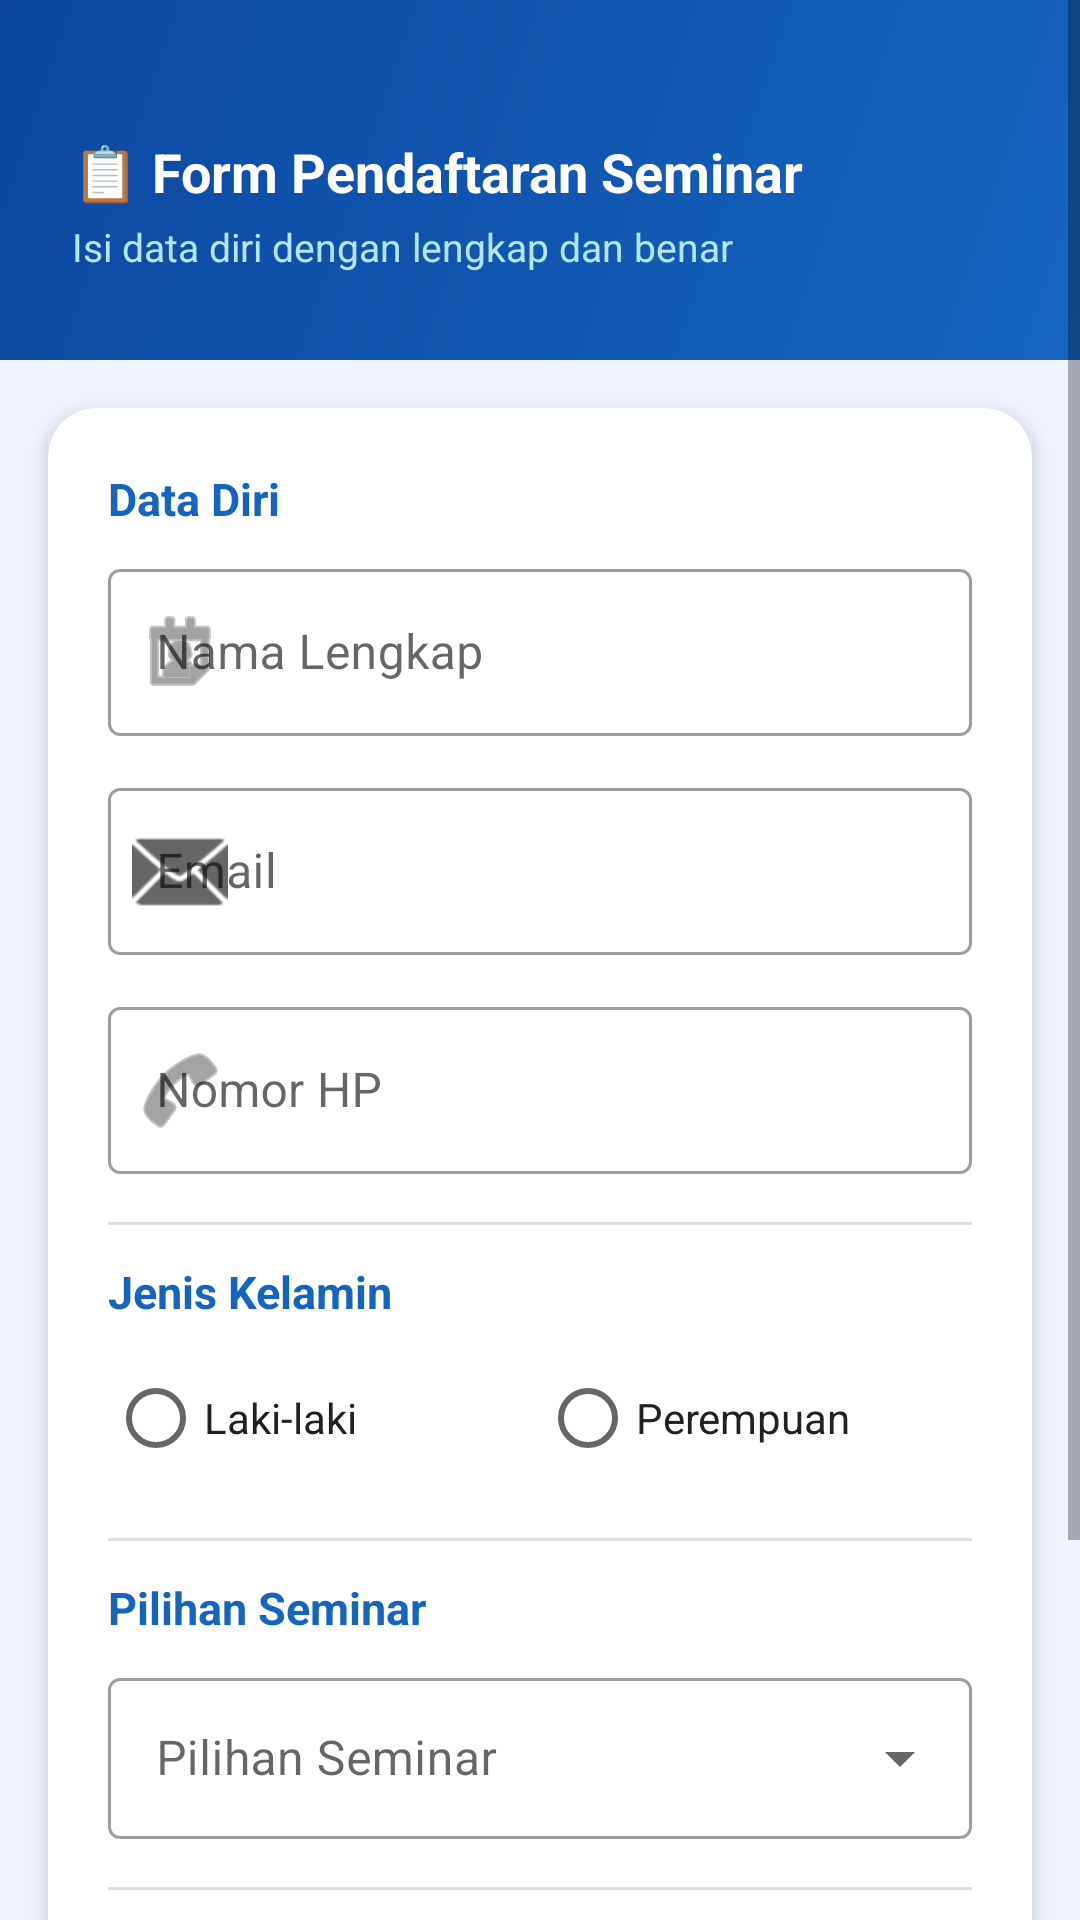

Reconstruct the res/layout file that produces this screen, plus the resources it refers to.
<!-- AndroidManifest.xml: application theme Theme.SeminarApp -->
<!-- res/layout/activity_registration.xml -->
<?xml version="1.0" encoding="utf-8"?>
<ScrollView xmlns:android="http://schemas.android.com/apk/res/android"
    xmlns:app="http://schemas.android.com/apk/res-auto"
    android:layout_width="match_parent"
    android:layout_height="match_parent"
    android:background="@color/colorBackground">

    <LinearLayout
        android:layout_width="match_parent"
        android:layout_height="wrap_content"
        android:orientation="vertical">

        
        <LinearLayout
            android:layout_width="match_parent"
            android:layout_height="120dp"
            android:background="@drawable/bg_gradient_header"
            android:gravity="center_vertical"
            android:orientation="vertical"
            android:paddingLeft="24dp"
            android:paddingTop="32dp"
            android:paddingBottom="16dp">

            <TextView
                android:layout_width="wrap_content"
                android:layout_height="wrap_content"
                android:text="📋 Form Pendaftaran Seminar"
                android:textColor="#FFFFFF"
                android:textSize="18sp"
                android:textStyle="bold" />

            <TextView
                android:layout_width="wrap_content"
                android:layout_height="wrap_content"
                android:layout_marginTop="4dp"
                android:text="Isi data diri dengan lengkap dan benar"
                android:textColor="#B3E5FC"
                android:textSize="13sp" />
        </LinearLayout>

        
        <androidx.cardview.widget.CardView
            android:layout_width="match_parent"
            android:layout_height="wrap_content"
            android:layout_margin="16dp"
            app:cardCornerRadius="16dp"
            app:cardElevation="4dp">

            <LinearLayout
                android:layout_width="match_parent"
                android:layout_height="wrap_content"
                android:orientation="vertical"
                android:padding="20dp">

                
                <TextView
                    android:layout_width="wrap_content"
                    android:layout_height="wrap_content"
                    android:layout_marginBottom="8dp"
                    android:text="Data Diri"
                    android:textColor="@color/colorPrimary"
                    android:textSize="15sp"
                    android:textStyle="bold" />

                <com.google.android.material.textfield.TextInputLayout
                    android:id="@+id/tilNama"
                    style="@style/Widget.MaterialComponents.TextInputLayout.OutlinedBox"
                    android:layout_width="match_parent"
                    android:layout_height="wrap_content"
                    android:hint="@string/hint_nama"
                    app:startIconDrawable="@android:drawable/ic_menu_my_calendar">

                    <com.google.android.material.textfield.TextInputEditText
                        android:id="@+id/etNama"
                        android:layout_width="match_parent"
                        android:layout_height="wrap_content"
                        android:inputType="textPersonName"
                        android:maxLines="1" />
                </com.google.android.material.textfield.TextInputLayout>

                
                <com.google.android.material.textfield.TextInputLayout
                    android:id="@+id/tilEmail"
                    style="@style/Widget.MaterialComponents.TextInputLayout.OutlinedBox"
                    android:layout_width="match_parent"
                    android:layout_height="wrap_content"
                    android:layout_marginTop="12dp"
                    android:hint="@string/hint_email"
                    app:startIconDrawable="@android:drawable/ic_dialog_email">

                    <com.google.android.material.textfield.TextInputEditText
                        android:id="@+id/etEmail"
                        android:layout_width="match_parent"
                        android:layout_height="wrap_content"
                        android:inputType="textEmailAddress"
                        android:maxLines="1" />
                </com.google.android.material.textfield.TextInputLayout>

                
                <com.google.android.material.textfield.TextInputLayout
                    android:id="@+id/tilPhone"
                    style="@style/Widget.MaterialComponents.TextInputLayout.OutlinedBox"
                    android:layout_width="match_parent"
                    android:layout_height="wrap_content"
                    android:layout_marginTop="12dp"
                    android:hint="@string/hint_phone"
                    app:startIconDrawable="@android:drawable/ic_menu_call">

                    <com.google.android.material.textfield.TextInputEditText
                        android:id="@+id/etPhone"
                        android:layout_width="match_parent"
                        android:layout_height="wrap_content"
                        android:inputType="phone"
                        android:maxLines="1" />
                </com.google.android.material.textfield.TextInputLayout>

                
                <View
                    android:layout_width="match_parent"
                    android:layout_height="1dp"
                    android:layout_marginTop="16dp"
                    android:layout_marginBottom="12dp"
                    android:background="@color/colorDivider" />

                
                <TextView
                    android:layout_width="wrap_content"
                    android:layout_height="wrap_content"
                    android:layout_marginBottom="8dp"
                    android:text="@string/label_gender"
                    android:textColor="@color/colorPrimary"
                    android:textSize="15sp"
                    android:textStyle="bold" />

                <RadioGroup
                    android:id="@+id/rgGender"
                    android:layout_width="match_parent"
                    android:layout_height="wrap_content"
                    android:orientation="horizontal">

                    <RadioButton
                        android:id="@+id/rbMale"
                        android:layout_width="0dp"
                        android:layout_height="wrap_content"
                        android:layout_weight="1"
                        android:text="@string/label_male"
                        android:textColor="@color/colorTextPrimary" />

                    <RadioButton
                        android:id="@+id/rbFemale"
                        android:layout_width="0dp"
                        android:layout_height="wrap_content"
                        android:layout_weight="1"
                        android:text="@string/label_female"
                        android:textColor="@color/colorTextPrimary" />
                </RadioGroup>

                <TextView
                    android:id="@+id/tvGenderError"
                    android:layout_width="wrap_content"
                    android:layout_height="wrap_content"
                    android:layout_marginLeft="4dp"
                    android:text="Pilih jenis kelamin"
                    android:textColor="@color/colorError"
                    android:textSize="12sp"
                    android:visibility="gone" />

                
                <View
                    android:layout_width="match_parent"
                    android:layout_height="1dp"
                    android:layout_marginTop="16dp"
                    android:layout_marginBottom="12dp"
                    android:background="@color/colorDivider" />

                
                <TextView
                    android:layout_width="wrap_content"
                    android:layout_height="wrap_content"
                    android:layout_marginBottom="8dp"
                    android:text="@string/label_seminar"
                    android:textColor="@color/colorPrimary"
                    android:textSize="15sp"
                    android:textStyle="bold" />

                <com.google.android.material.textfield.TextInputLayout
                    android:id="@+id/tilSeminar"
                    style="@style/Widget.MaterialComponents.TextInputLayout.OutlinedBox.ExposedDropdownMenu"
                    android:layout_width="match_parent"
                    android:layout_height="wrap_content"
                    android:hint="@string/label_seminar">

                    <AutoCompleteTextView
                        android:id="@+id/actvSeminar"
                        android:layout_width="match_parent"
                        android:layout_height="wrap_content"
                        android:focusable="false"
                        android:inputType="none"
                        android:paddingTop="16dp"
                        android:paddingBottom="16dp" />
                </com.google.android.material.textfield.TextInputLayout>

                
                <View
                    android:layout_width="match_parent"
                    android:layout_height="1dp"
                    android:layout_marginTop="16dp"
                    android:layout_marginBottom="12dp"
                    android:background="@color/colorDivider" />

                
                <CheckBox
                    android:id="@+id/cbAgreement"
                    android:layout_width="match_parent"
                    android:layout_height="wrap_content"
                    android:text="@string/label_checkbox"
                    android:textColor="@color/colorTextPrimary"
                    android:textSize="13sp" />

                <TextView
                    android:id="@+id/tvCheckboxError"
                    android:layout_width="wrap_content"
                    android:layout_height="wrap_content"
                    android:layout_marginLeft="4dp"
                    android:text="Anda harus menyetujui pernyataan ini"
                    android:textColor="@color/colorError"
                    android:textSize="12sp"
                    android:visibility="gone" />

                
                <com.google.android.material.button.MaterialButton
                    android:id="@+id/btnSubmit"
                    android:layout_width="match_parent"
                    android:layout_height="52dp"
                    android:layout_marginTop="20dp"
                    android:text="@string/btn_submit"
                    android:textSize="15sp"
                    app:cornerRadius="12dp"
                    app:icon="@android:drawable/ic_menu_send" />
            </LinearLayout>
        </androidx.cardview.widget.CardView>
    </LinearLayout>
</ScrollView>
<!-- resources referenced by this layout -->
<resources>
  <color name="colorBackground">#F0F4FF</color>
  <color name="colorDivider">#E0E0E0</color>
  <color name="colorError">#B00020</color>
  <color name="colorPrimary">#1565C0</color>
  <color name="colorTextPrimary">#212121</color>
  <!-- drawable bg_gradient_header (drawable) -->
  <?xml version="1.0" encoding="utf-8"?>
  <shape xmlns:android="http://schemas.android.com/apk/res/android"
      android:shape="rectangle">
      <gradient
          android:startColor="@color/colorGradientStart"
          android:endColor="@color/colorGradientEnd"
          android:angle="135" />
      <corners android:radius="0dp" />
  </shape>
  <string name="btn_submit">Kirim Pendaftaran</string>
  <string name="hint_email">Email</string>
  <string name="hint_nama">Nama Lengkap</string>
  <string name="hint_phone">Nomor HP</string>
  <string name="label_checkbox">Saya menyetujui data yang diinput benar</string>
  <string name="label_female">Perempuan</string>
  <string name="label_gender">Jenis Kelamin</string>
  <string name="label_male">Laki-laki</string>
  <string name="label_seminar">Pilihan Seminar</string>
  <style name="Theme.SeminarApp" parent="Theme.MaterialComponents.Light.NoActionBar">
          <item name="colorPrimary">@color/colorPrimary</item>
          <item name="colorPrimaryDark">@color/colorPrimaryDark</item>
          <item name="colorAccent">@color/colorAccent</item>
          <item name="android:windowBackground">@color/colorBackground</item>
      </style>
  <color name="colorGradientStart">#1565C0</color>
  <color name="colorGradientEnd">#0D47A1</color>
  <color name="colorPrimaryDark">#0D47A1</color>
  <color name="colorAccent">#FF6F00</color>
</resources>
